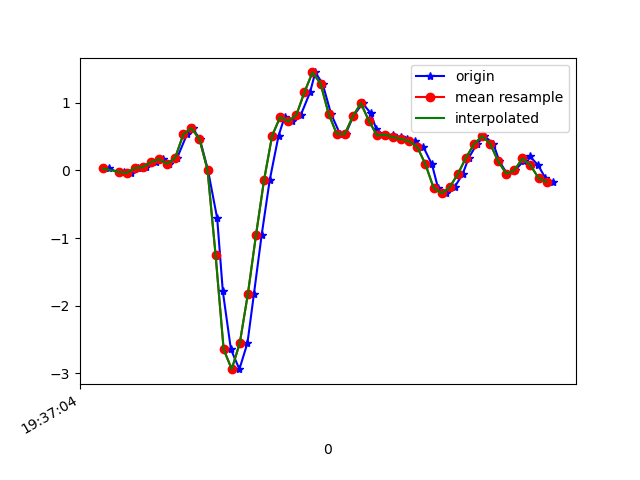

The data file committed next to this chart (first rows):
1617737824615, 433461310291290, 0.03001314, -0.15447107, 0.04652274
1617737824640, 433461329332954, -0.02985, -0.1679, 0.02331
1617737824654, 433461348349818, -0.01763, -0.06651, 0.04041
1617737824670, 433461367391466, -0.03718, -0.07995, 0.03186
1617737824689, 433461386408346, 0.03368, 0.1693, 0.003762
1617737824708, 433461405478762, 0.04834, -0.1056, 0.04774
1617737824733, 433461424523162, 0.1241, 0.08743, -0.009677
1617737824750, 433461443542746, 0.1656, 0.05933, 0.03797
1617737824765, 433461462587162, 0.09843, 0.1094, 0.01842
1617737824785, 433461481606714, 0.1876, 0.7337, 0.06118
1617737824809, 433461500651098, 0.5321, 0.6531, 0.2151
1617737824823, 433461519656378, 0.625, 1.557, 0.1308
1617737824841, 433461538699834, 0.4625, 2.234, 0.209
1617737824861, 433461557718490, 0.009244, 2.052, 0.2848
1617737824884, 433461576737146, -0.7091, 2.849, 0.3287
1617737824898, 433461595780634, -1.79, 2.901, 0.4802
1617737824918, 433461614801370, -2.647, 2.897, 0.5462
1617737824939, 433461633818842, -2.939, 2.773, 0.7258
1617737824959, 433461652861114, -2.552, 2.141, 0.6867
1617737824975, 433461671878554, -1.827, 2.064, 0.501
1617737824994, 433461690920826, -0.9608, 1.815, 0.2725
1617737825014, 433461709937786, -0.1471, 1.407, 0.05752
1617737825036, 433461728980026, 0.5126, 1.112, -0.09031
1617737825051, 433461747997434, 0.7887, 0.9219, -0.2003
1617737825070, 433461767039674, 0.724, 0.6177, -0.2076
1617737825091, 433461786057146, 0.818, 0.2072, -0.1636
1617737825114, 433461805099386, 1.154, -0.08972, -0.1722
1617737825127, 433461824102394, 1.448, -0.1752, -0.2369
1617737825145, 433461843144122, 1.285, -0.3573, -0.2895
1617737825166, 433461862161018, 0.8376, -0.8606, -0.2626
1617737825188, 433461881202682, 0.5407, -1.374, -0.1905
1617737825202, 433461900219578, 0.5358, -1.784, -0.1575
1617737825221, 433461919273338, 0.7997, -2.194, -0.1673
1617737825244, 433461938290682, 0.9915, -2.457, -0.1795
1617737825264, 433461957332794, 0.8498, -2.685, -0.1331
1617737825278, 433461976374906, 0.6128, -2.891, -0.07443
1617737825298, 433461995392186, 0.5163, -3.04, -0.04389
1617737825319, 433462014434554, 0.526, -3.156, -0.03533
1617737825339, 433462033451898, 0.4906, -3.061, -0.02189
1617737825355, 433462052494010, 0.4625, -2.834, 0.001319
1617737825374, 433462071511354, 0.432, -2.515, 0.02453
1617737825395, 433462090553466, 0.3428, -2.131, 0.003762
1617737825416, 433462109570746, 0.08866, -1.777, -0.07687
1617737825431, 433462128619450, -0.2571, -1.408, -0.1404
1617737825450, 433462147661754, -0.3389, -1.03, -0.1612
1617737825472, 433462166679290, -0.2473, -0.6761, -0.1746
1617737825492, 433462185721530, -0.05551, -0.3499, -0.1624
1617737825507, 433462204739002, 0.184, -0.08972, -0.1734
1617737825527, 433462223778426, 0.388, 0.1558, -0.1771
1617737825546, 433462242795834, 0.5065, 0.3648, -0.188
1617737825568, 433462261838138, 0.3965, 0.4515, -0.1795
1617737825583, 433462280855482, 0.1351, 0.454, -0.1477
1617737825602, 433462299897658, -0.04818, 0.4283, -0.1135
1617737825622, 433462318913722, 6.916197E-4, 0.4014, -0.08665
1617737825644, 433462337955898, 0.1461, 0.3819, -0.0671
1617737825659, 433462356973242, 0.2059, 0.3525, -0.0561
1617737825679, 433462376015418, 0.07644, 0.3122, -0.01823
1617737825697, 433462395032762, -0.1129, 0.2548, 0.02209
1617737825717, 433462414074938, -0.1716, 0.2304, 0.02575
